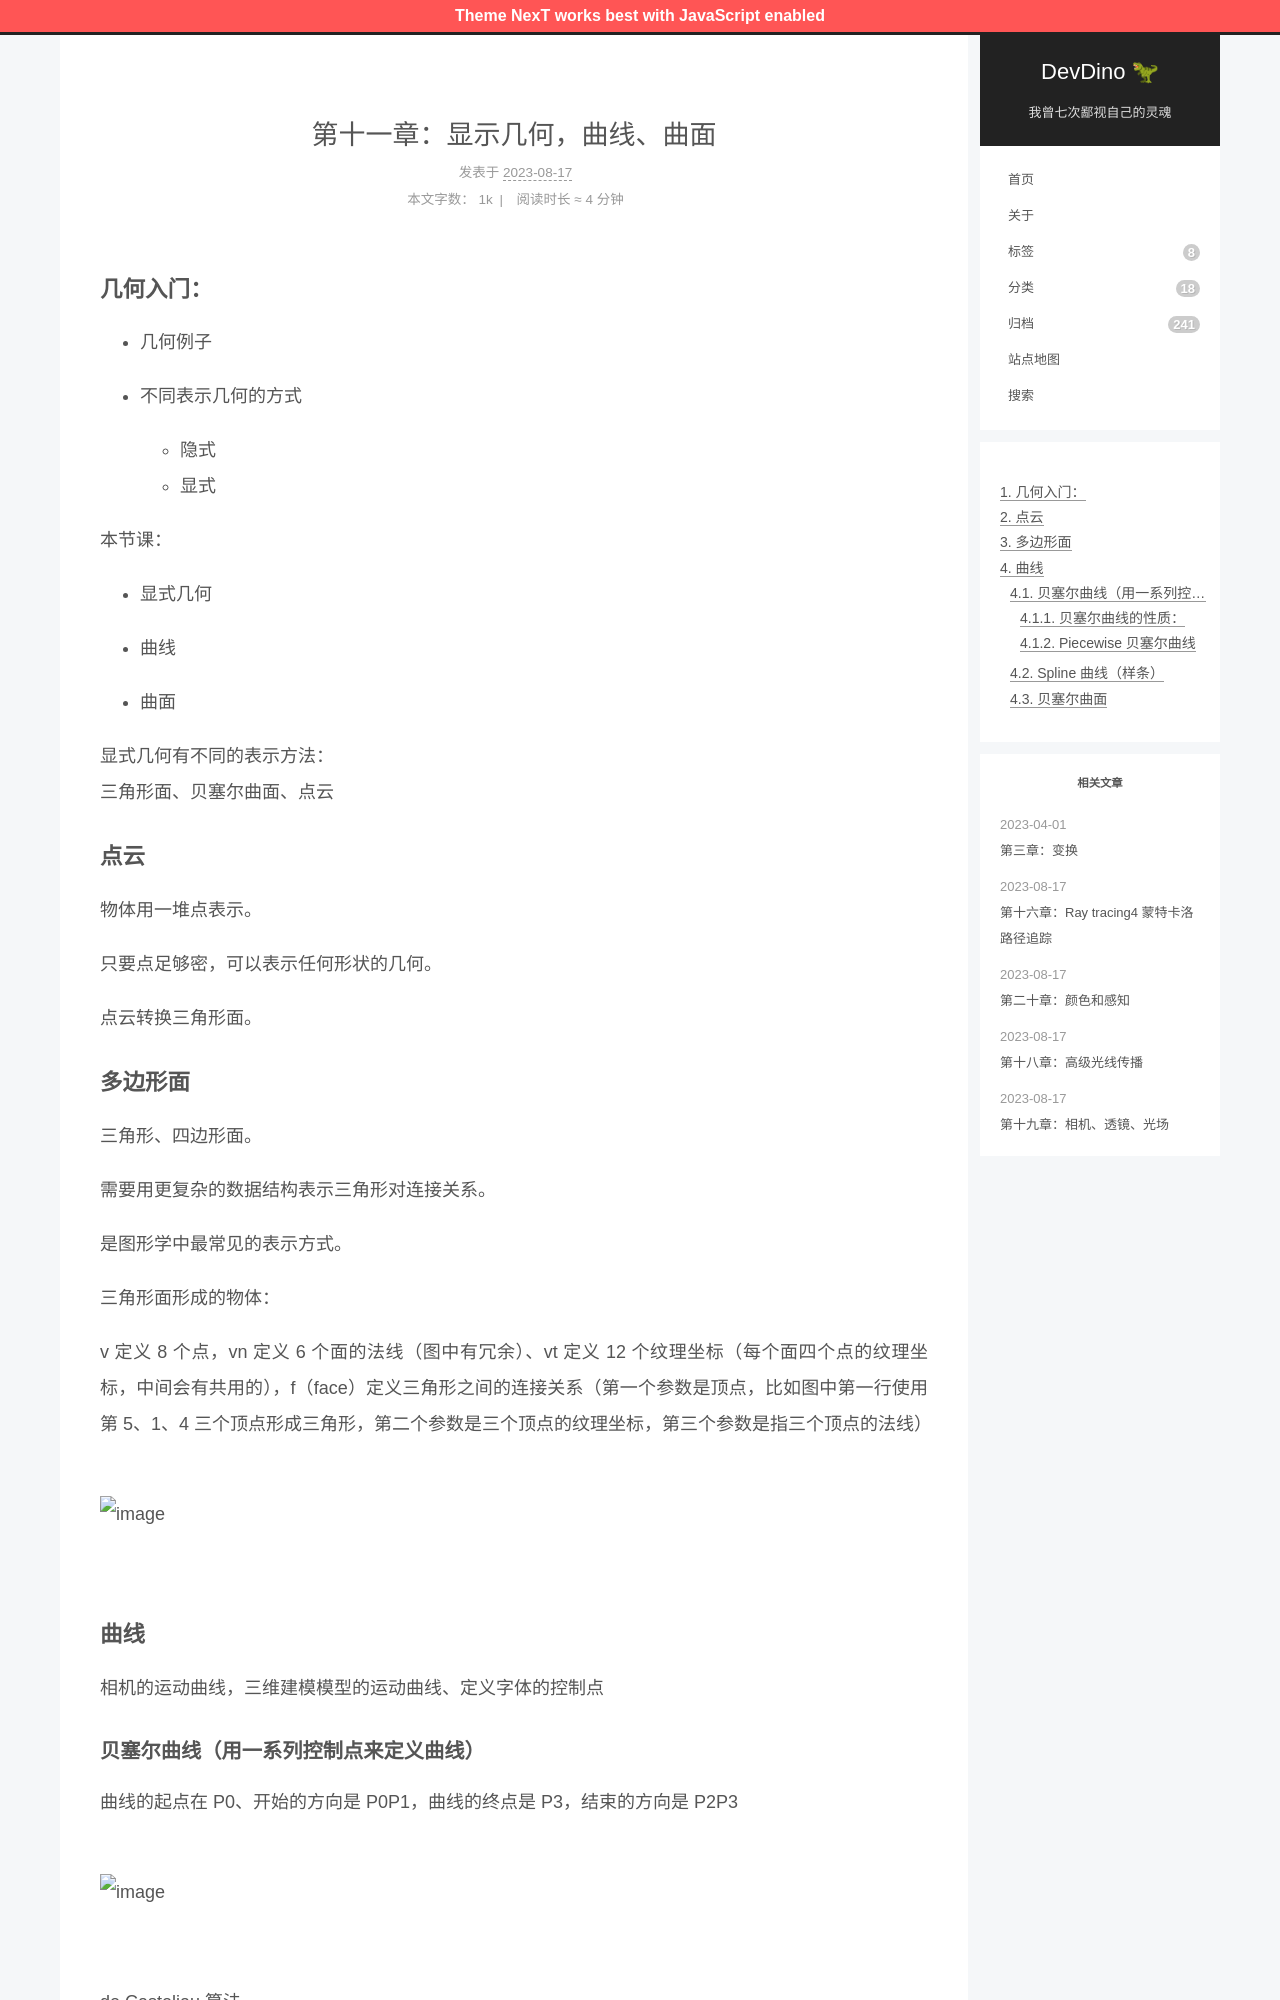

repository: afetmin/blog · page: 第十一章：显示几何，曲线、曲面/index.html · generator: jekyll

---
title: 第十一章：显示几何，曲线、曲面
date: 2023-08-17 19:51:18
categories: 图形学
---


### 几何入门：

- 几何例子
- 不同表示几何的方式

  - 隐式
  - 显式

本节课：

- 显式几何

- 曲线
- 曲面

显式几何有不同的表示方法：
三角形面、贝塞尔曲面、点云

### **点云**

物体用一堆点表示。

只要点足够密，可以表示任何形状的几何。

点云转换三角形面。

### **多边形面**

三角形、四边形面。

需要用更复杂的数据结构表示三角形对连接关系。

是图形学中最常见的表示方式。

三角形面形成的物体：

v 定义 8 个点，vn 定义 6 个面的法线（图中有冗余）、vt 定义 12 个纹理坐标（每个面四个点的纹理坐标，中间会有共用的），f（face）定义三角形之间的连接关系（第一个参数是顶点，比如图中第一行使用第 5、1、4 三个顶点形成三角形，第二个参数是三个顶点的纹理坐标，第三个参数是指三个顶点的法线）

![image](./images/图形学/image-20230817203227-f9vqkmt.png)

### **曲线**

相机的运动曲线，三维建模模型的运动曲线、定义字体的控制点
